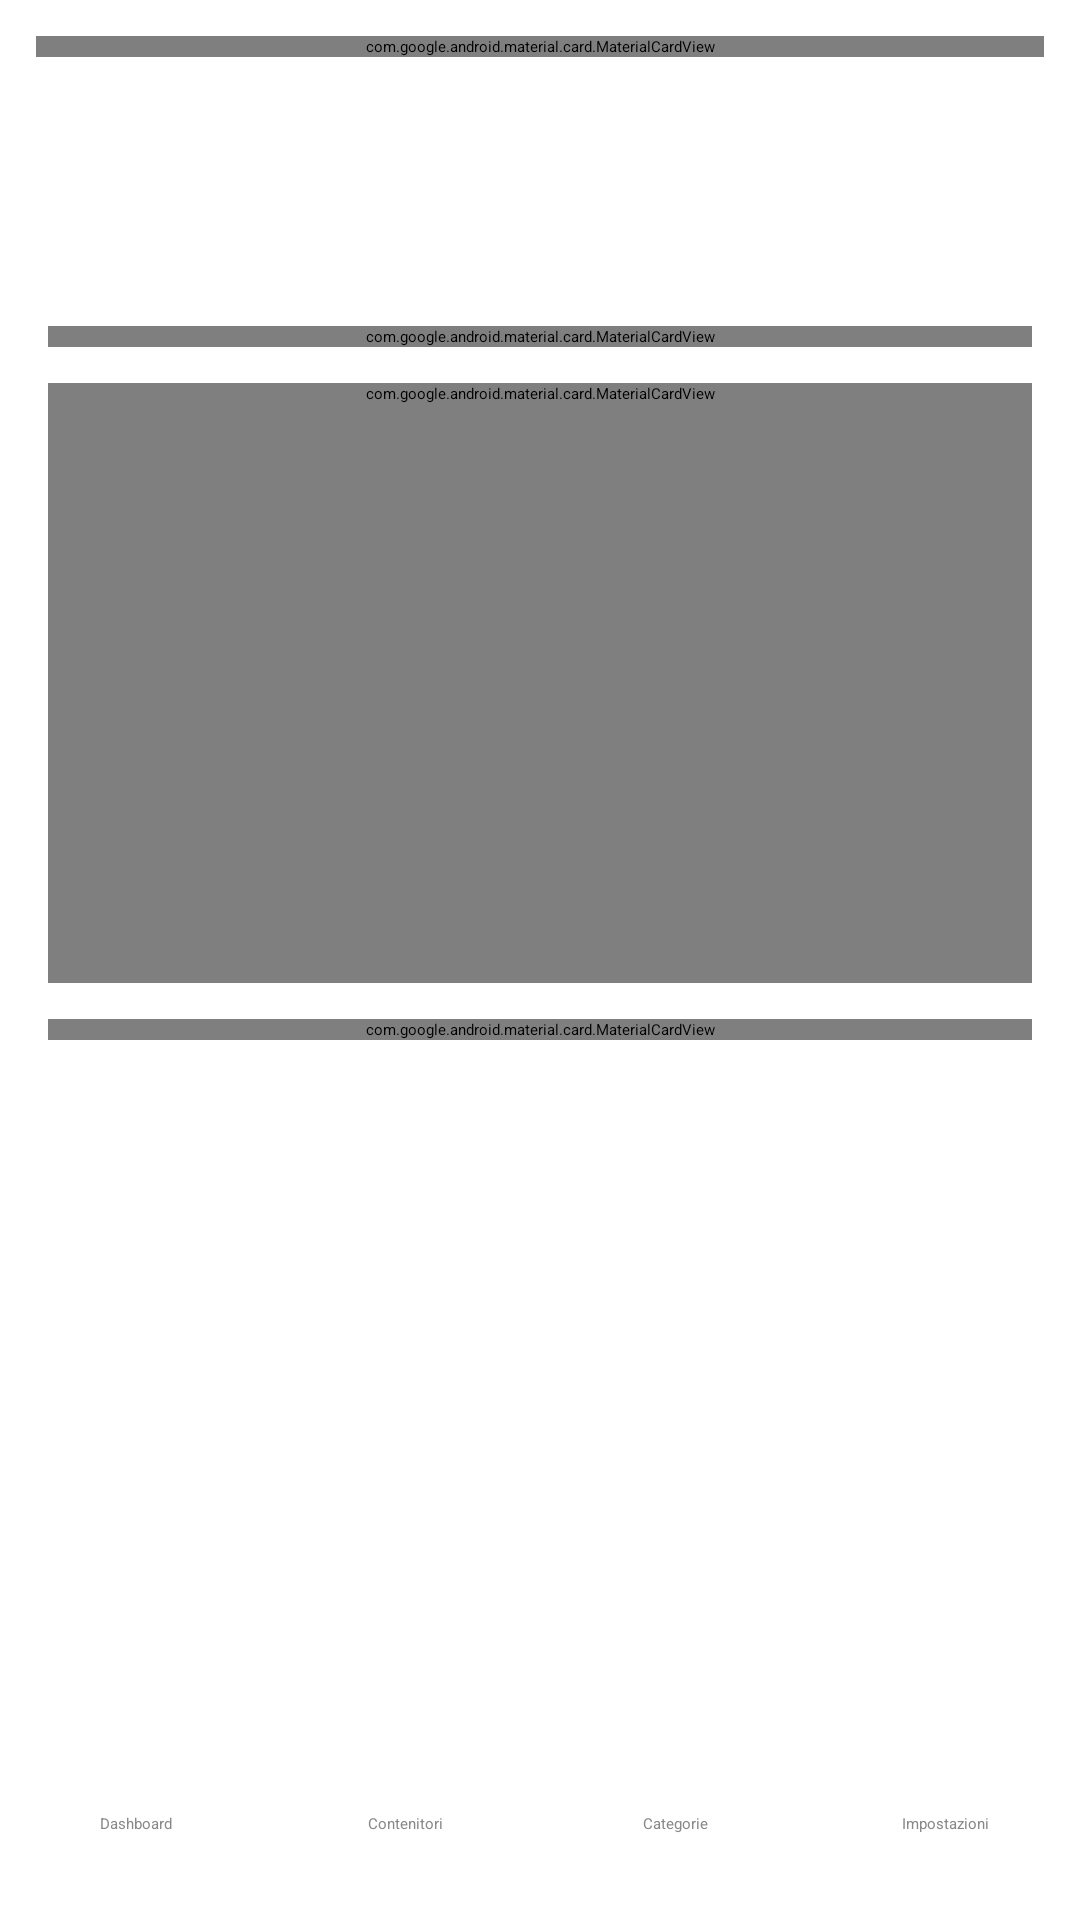

The Android layout XML behind this screen, and the referenced resources:
<!-- AndroidManifest.xml: application theme Theme.BoxManager -->
<!-- res/layout/activity_restore.xml -->
<?xml version="1.0" encoding="utf-8"?>
<LinearLayout
    xmlns:android="http://schemas.android.com/apk/res/android"
    android:id="@+id/rootContainer"
    android:layout_width="match_parent"
    android:layout_height="match_parent"
    android:orientation="vertical"
    android:background="?attr/colorSurface">

    <include
        layout="@layout/layout_global_topbar" />

    <include
        android:id="@+id/headerInclude"
        layout="@layout/layout_page_header" />

    <androidx.core.widget.NestedScrollView
        android:layout_width="match_parent"
        android:layout_height="0dp"
        android:layout_weight="1"
        android:fillViewport="true">

        <LinearLayout
            android:id="@+id/contentContainer"
            android:layout_width="match_parent"
            android:layout_height="wrap_content"
            android:orientation="vertical"
            android:padding="16dp">

            <com.google.android.material.card.MaterialCardView
                android:layout_width="match_parent"
                android:layout_height="wrap_content"
                android:layout_marginBottom="12dp">

                <LinearLayout
                    android:layout_width="match_parent"
                    android:layout_height="wrap_content"
                    android:orientation="horizontal"
                    android:gravity="center_vertical"
                    android:padding="16dp">

                    <LinearLayout
                        android:layout_width="0dp"
                        android:layout_height="wrap_content"
                        android:layout_weight="1"
                        android:orientation="vertical">

                        <TextView
                            android:layout_width="wrap_content"
                            android:layout_height="wrap_content"
                            android:text="Cartella backup"
                            android:textStyle="bold"
                            android:textColor="@color/text_primary"
                            android:textSize="18sp" />

                        <EditText
                            android:id="@+id/etRestoreFolder"
                            android:layout_width="match_parent"
                            android:layout_height="wrap_content"
                            android:background="@null"
                            android:enabled="false"
                            android:hint="Nessuna cartella selezionata"
                            android:textColor="@color/text_secondary"
                            android:textColorHint="@color/text_secondary"
                            android:padding="0dp"
                            android:layout_marginTop="4dp" />

                    </LinearLayout>

                    <Button
                        android:id="@+id/btnBrowseFile"
                        android:layout_width="wrap_content"
                        android:layout_height="wrap_content"
                        android:text="SFOGLIA" />

                </LinearLayout>

            </com.google.android.material.card.MaterialCardView>

            <com.google.android.material.card.MaterialCardView
                android:layout_width="match_parent"
                android:layout_height="wrap_content"
                android:layout_marginBottom="12dp"
                android:minHeight="200dp">

                <LinearLayout
                    android:layout_width="match_parent"
                    android:layout_height="wrap_content"
                    android:orientation="vertical"
                    android:padding="16dp">

                    <TextView
                        android:layout_width="wrap_content"
                        android:layout_height="wrap_content"
                        android:text="File di backup"
                        android:textStyle="bold"
                        android:textColor="@color/text_primary"
                        android:textSize="18sp" />

                    <TextView
                        android:id="@+id/tvEmptyFiles"
                        android:layout_width="match_parent"
                        android:layout_height="wrap_content"
                        android:layout_marginTop="8dp"
                        android:text="Nessun file ZIP in questa cartella."
                        android:textColor="@color/text_secondary"
                        android:visibility="gone" />

                    <androidx.recyclerview.widget.RecyclerView
                        android:id="@+id/rvRestoreFiles"
                        android:layout_width="match_parent"
                        android:layout_height="wrap_content"
                        android:layout_marginTop="8dp"
                        android:minHeight="168dp"
                        android:nestedScrollingEnabled="false" />

                </LinearLayout>

            </com.google.android.material.card.MaterialCardView>

            <com.google.android.material.card.MaterialCardView
                android:layout_width="match_parent"
                android:layout_height="wrap_content">

                <LinearLayout
                    android:layout_width="match_parent"
                    android:layout_height="wrap_content"
                    android:orientation="vertical"
                    android:padding="16dp">

                    <TextView
                        android:layout_width="wrap_content"
                        android:layout_height="wrap_content"
                        android:text="Anteprima"
                        android:textStyle="bold"
                        android:textColor="@color/text_primary"
                        android:textSize="18sp" />

                    <TextView
                        android:id="@+id/tvSelectedFile"
                        android:layout_width="match_parent"
                        android:layout_height="wrap_content"
                        android:layout_marginTop="8dp"
                        android:textStyle="bold"
                        android:textColor="@color/text_primary" />

                    <TextView
                        android:id="@+id/tvPreview"
                        android:layout_width="match_parent"
                        android:layout_height="wrap_content"
                        android:layout_marginTop="8dp"
                        android:textColor="@color/text_secondary" />

                    <TextView
                        android:id="@+id/tvPreRestoreFolder"
                        android:layout_width="match_parent"
                        android:layout_height="wrap_content"
                        android:layout_marginTop="12dp"
                        android:textColor="@color/text_secondary" />

                    <Button
                        android:id="@+id/btnRestore"
                        android:layout_width="match_parent"
                        android:layout_height="wrap_content"
                        android:layout_marginTop="16dp"
                        android:enabled="false"
                        android:text="RIPRISTINA"
                        android:textColor="@android:color/white" />

                    <TextView
                        android:id="@+id/tvMessages"
                        android:layout_width="match_parent"
                        android:layout_height="wrap_content"
                        android:layout_marginTop="12dp"
                        android:minHeight="32dp"
                        android:textColor="@color/text_secondary" />

                </LinearLayout>

            </com.google.android.material.card.MaterialCardView>

        </LinearLayout>

    </androidx.core.widget.NestedScrollView>

    <LinearLayout
        android:id="@+id/navContainer"
        android:layout_width="match_parent"
        android:layout_height="wrap_content"
        android:orientation="vertical">

        <include
            layout="@layout/layout_bottom_nav" />

    </LinearLayout>

</LinearLayout>
<!-- res/layout/layout_global_topbar.xml (included above) -->
<?xml version="1.0" encoding="utf-8"?>
<com.google.android.material.card.MaterialCardView
    xmlns:android="http://schemas.android.com/apk/res/android"
    xmlns:app="http://schemas.android.com/apk/res-auto"
    android:id="@+id/globalTopBar"
    android:layout_width="match_parent"
    android:layout_height="wrap_content"
    android:layout_margin="12dp"
    app:cardCornerRadius="12dp"
    app:cardElevation="3dp"
    app:strokeWidth="0dp"
    app:cardBackgroundColor="?attr/topBarBackgroundColor">

    <LinearLayout
        android:layout_width="match_parent"
        android:layout_height="wrap_content"
        android:orientation="horizontal"
        android:gravity="center_vertical"
        android:padding="12dp">

        <LinearLayout
            android:layout_width="0dp"
            android:layout_height="wrap_content"
            android:layout_weight="1"
            android:orientation="vertical">

            <LinearLayout
                android:layout_width="wrap_content"
                android:layout_height="wrap_content"
                android:orientation="horizontal"
                android:gravity="bottom">

                <TextView
                    android:id="@+id/textGlobalTitle"
                    android:layout_width="wrap_content"
                    android:layout_height="wrap_content"
                    android:text="BoxManager"
                    android:textColor="?attr/topBarTitleColor"
                    android:textStyle="bold"
                    android:textSize="18sp"/>

                <TextView
                    android:id="@+id/textAppVersion"
                    android:layout_width="wrap_content"
                    android:layout_height="wrap_content"
                    android:layout_marginStart="8dp"
                    android:layout_marginBottom="1dp"
                    android:text="v. 1.1"
                    android:textSize="11sp"
                    android:textColor="?attr/topBarSubtitleColor"/>

            </LinearLayout>

            <TextView
                android:id="@+id/textGlobalSubtitle"
                android:layout_width="wrap_content"
                android:layout_height="wrap_content"
                android:layout_marginTop="2dp"
                android:textSize="11sp"
                android:textColor="?attr/topBarSubtitleColor"/>

        </LinearLayout>

        <TextView
            android:id="@+id/buttonHelp"
            android:layout_width="wrap_content"
            android:layout_height="wrap_content"
            android:layout_marginEnd="12dp"
            android:paddingStart="4dp"
            android:paddingEnd="4dp"
            android:paddingTop="8dp"
            android:paddingBottom="8dp"
            android:text="Guida"
            android:textColor="?attr/topBarTitleColor"
            android:background="?attr/selectableItemBackgroundBorderless"
            android:clickable="true"
            android:focusable="true"
            android:contentDescription="Guida rapida" />

        <com.google.android.material.switchmaterial.SwitchMaterial
            android:id="@+id/switchTheme"
            android:layout_width="wrap_content"
            android:layout_height="wrap_content"
            android:text="Dark"
            android:textColor="?attr/topBarTitleColor"
            app:thumbTint="@color/switch_thumb_selector"
            app:trackTint="@color/switch_track_selector"/>

    </LinearLayout>

</com.google.android.material.card.MaterialCardView>
<!-- res/layout/layout_page_header.xml (included above) -->
<?xml version="1.0" encoding="utf-8"?>
<LinearLayout
    xmlns:android="http://schemas.android.com/apk/res/android"
    android:id="@+id/headerContainer"
    android:layout_width="match_parent"
    android:layout_height="wrap_content"
    android:orientation="horizontal"
    android:paddingStart="16dp"
    android:paddingTop="8dp"
    android:paddingEnd="16dp"
    android:paddingBottom="2dp"
    android:gravity="center_vertical">

    <LinearLayout
        android:id="@+id/headerTextContainer"
        android:layout_width="0dp"
        android:layout_height="wrap_content"
        android:layout_weight="1"
        android:orientation="vertical">

        <TextView
            android:id="@+id/textTitle"
            android:layout_width="wrap_content"
            android:layout_height="wrap_content"
            android:textSize="22sp"
            android:textStyle="bold"
            android:textColor="@color/text_primary" />

        <TextView
            android:id="@+id/textSubtitle"
            android:layout_width="wrap_content"
            android:layout_height="wrap_content"
            android:layout_marginTop="2dp"
            android:textSize="15sp"
            android:textStyle="normal"
            android:textColor="@color/text_primary" />

    </LinearLayout>

    <FrameLayout
        android:id="@+id/headerActionContainer"
        android:layout_width="wrap_content"
        android:layout_height="wrap_content" />

</LinearLayout>
<!-- res/layout/layout_bottom_nav.xml (included above) -->
<?xml version="1.0" encoding="utf-8"?>
<LinearLayout xmlns:android="http://schemas.android.com/apk/res/android"
    android:id="@+id/bottomNav"
    android:layout_width="match_parent"
    android:layout_height="wrap_content"
    android:orientation="horizontal"
    android:background="#FFFFFF"
    android:elevation="8dp"
    android:weightSum="4"
    android:paddingTop="8dp"
    android:paddingBottom="8dp">

    <TextView
        android:id="@+id/navDashboard"
        android:layout_width="0dp"
        android:layout_height="48dp"
        android:layout_weight="1"
        android:gravity="center"
        android:text="Dashboard"
        android:textColor="#888888"
        android:clickable="true"
        android:focusable="true" />

    <TextView
        android:id="@+id/navBoxes"
        android:layout_width="0dp"
        android:layout_height="48dp"
        android:layout_weight="1"
        android:gravity="center"
        android:text="Contenitori"
        android:textColor="#888888"
        android:clickable="true"
        android:focusable="true" />

    <TextView
        android:id="@+id/navCategories"
        android:layout_width="0dp"
        android:layout_height="48dp"
        android:layout_weight="1"
        android:gravity="center"
        android:text="Categorie"
        android:textColor="#888888"
        android:clickable="true"
        android:focusable="true" />

    <TextView
        android:id="@+id/navSettings"
        android:layout_width="0dp"
        android:layout_height="48dp"
        android:layout_weight="1"
        android:gravity="center"
        android:text="Impostazioni"
        android:textColor="#888888"
        android:clickable="true"
        android:focusable="true" />

</LinearLayout>
<!-- resources referenced by this layout -->
<resources>
  <color name="text_primary">#000000</color>
  <color name="text_secondary">#888888</color>
</resources>
